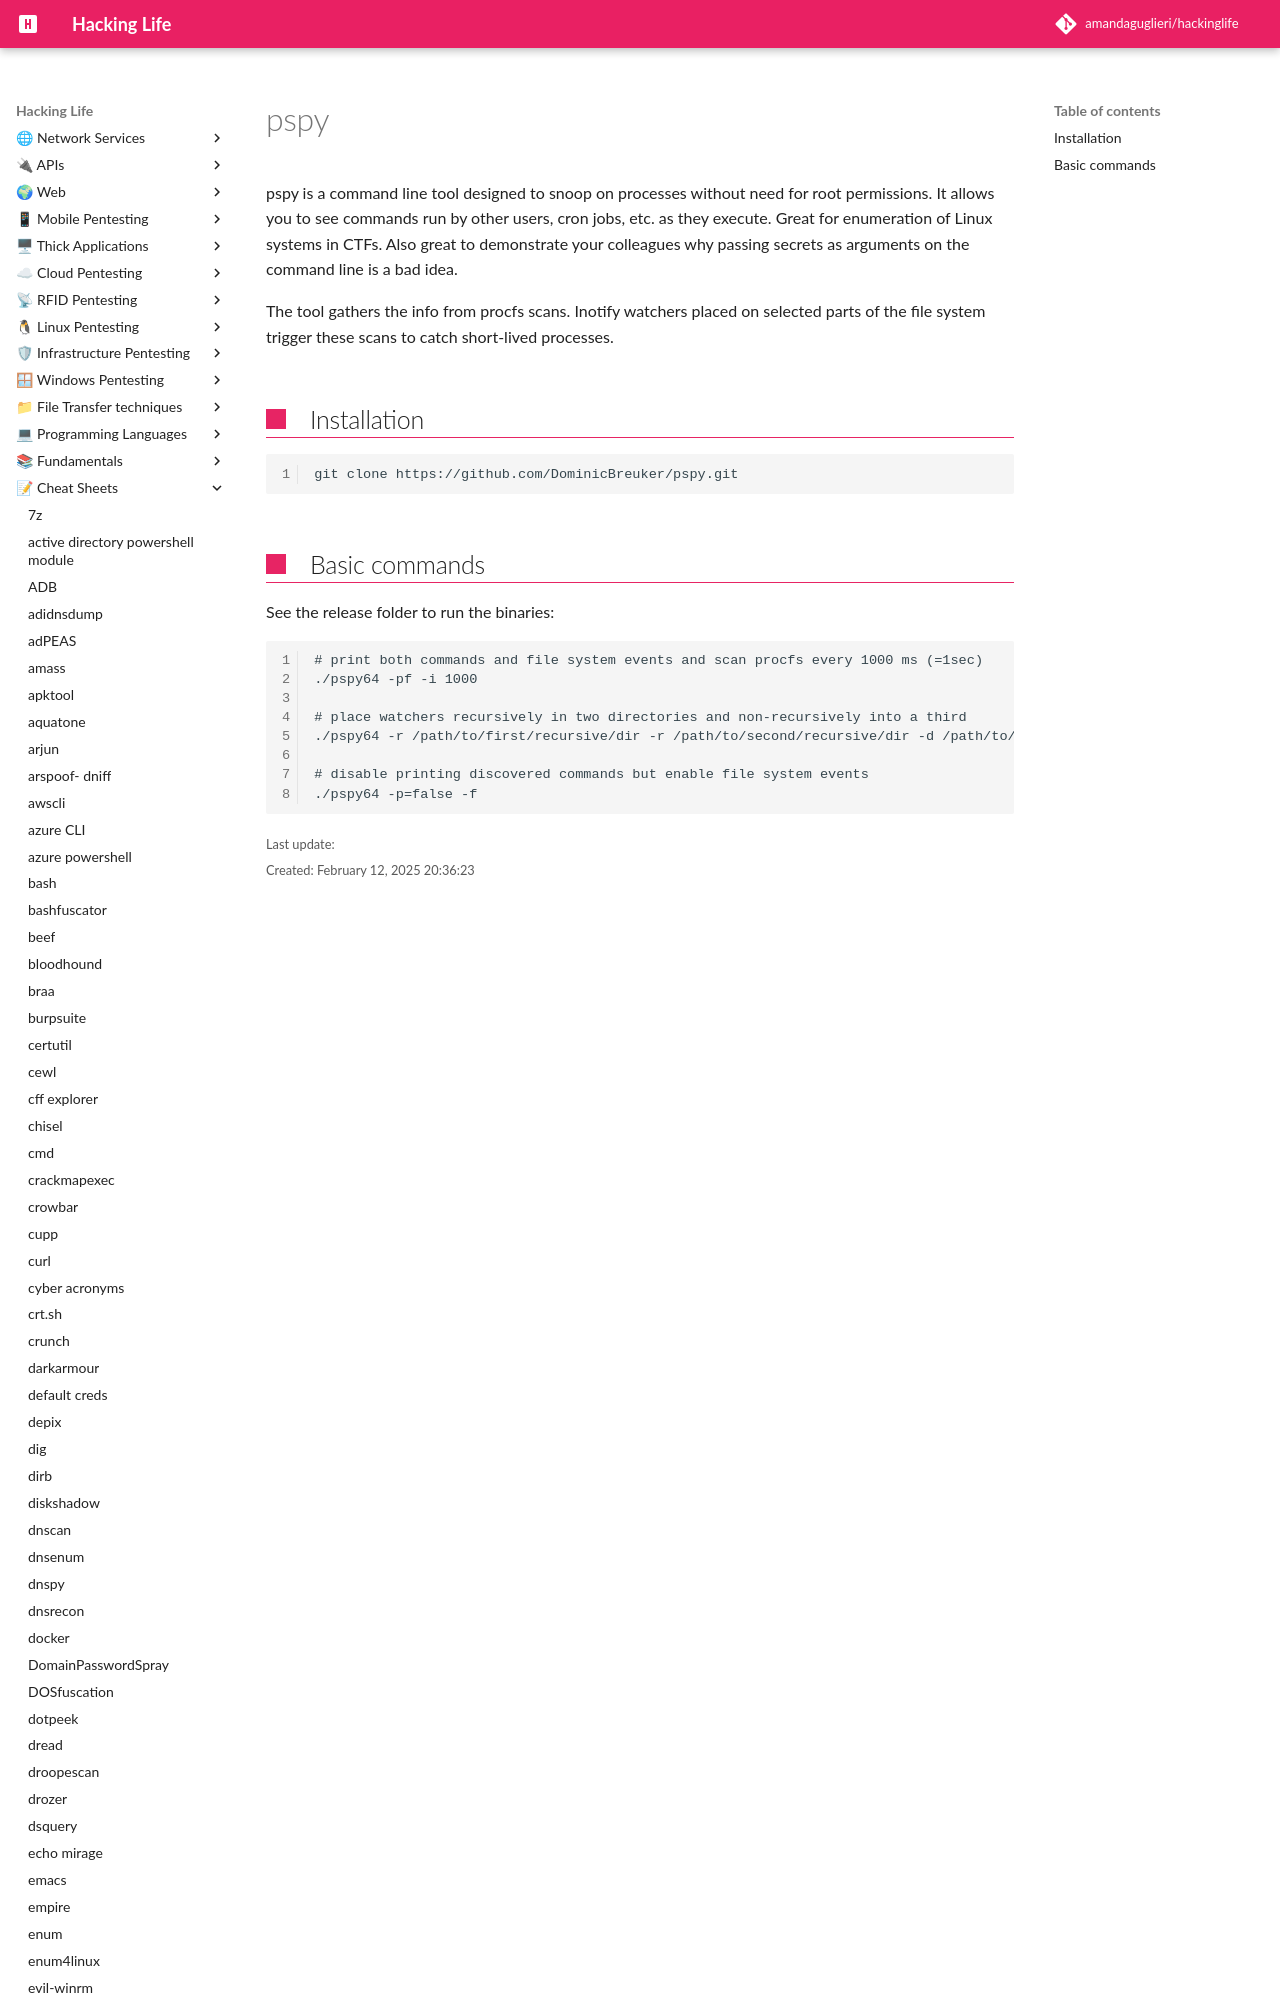

repository: amandaguglieri/hackinglife · page: pspy/index.html · generator: mkdocs

---
title: pdpy
author: amandaguglieri
draft: false
TableOfContents: true
tags:
  - privilege
  - escalation
  - linux
---

# pspy

pspy is a command line tool designed to snoop on processes without need for root permissions. It allows you to see commands run by other users, cron jobs, etc. as they execute. Great for en
